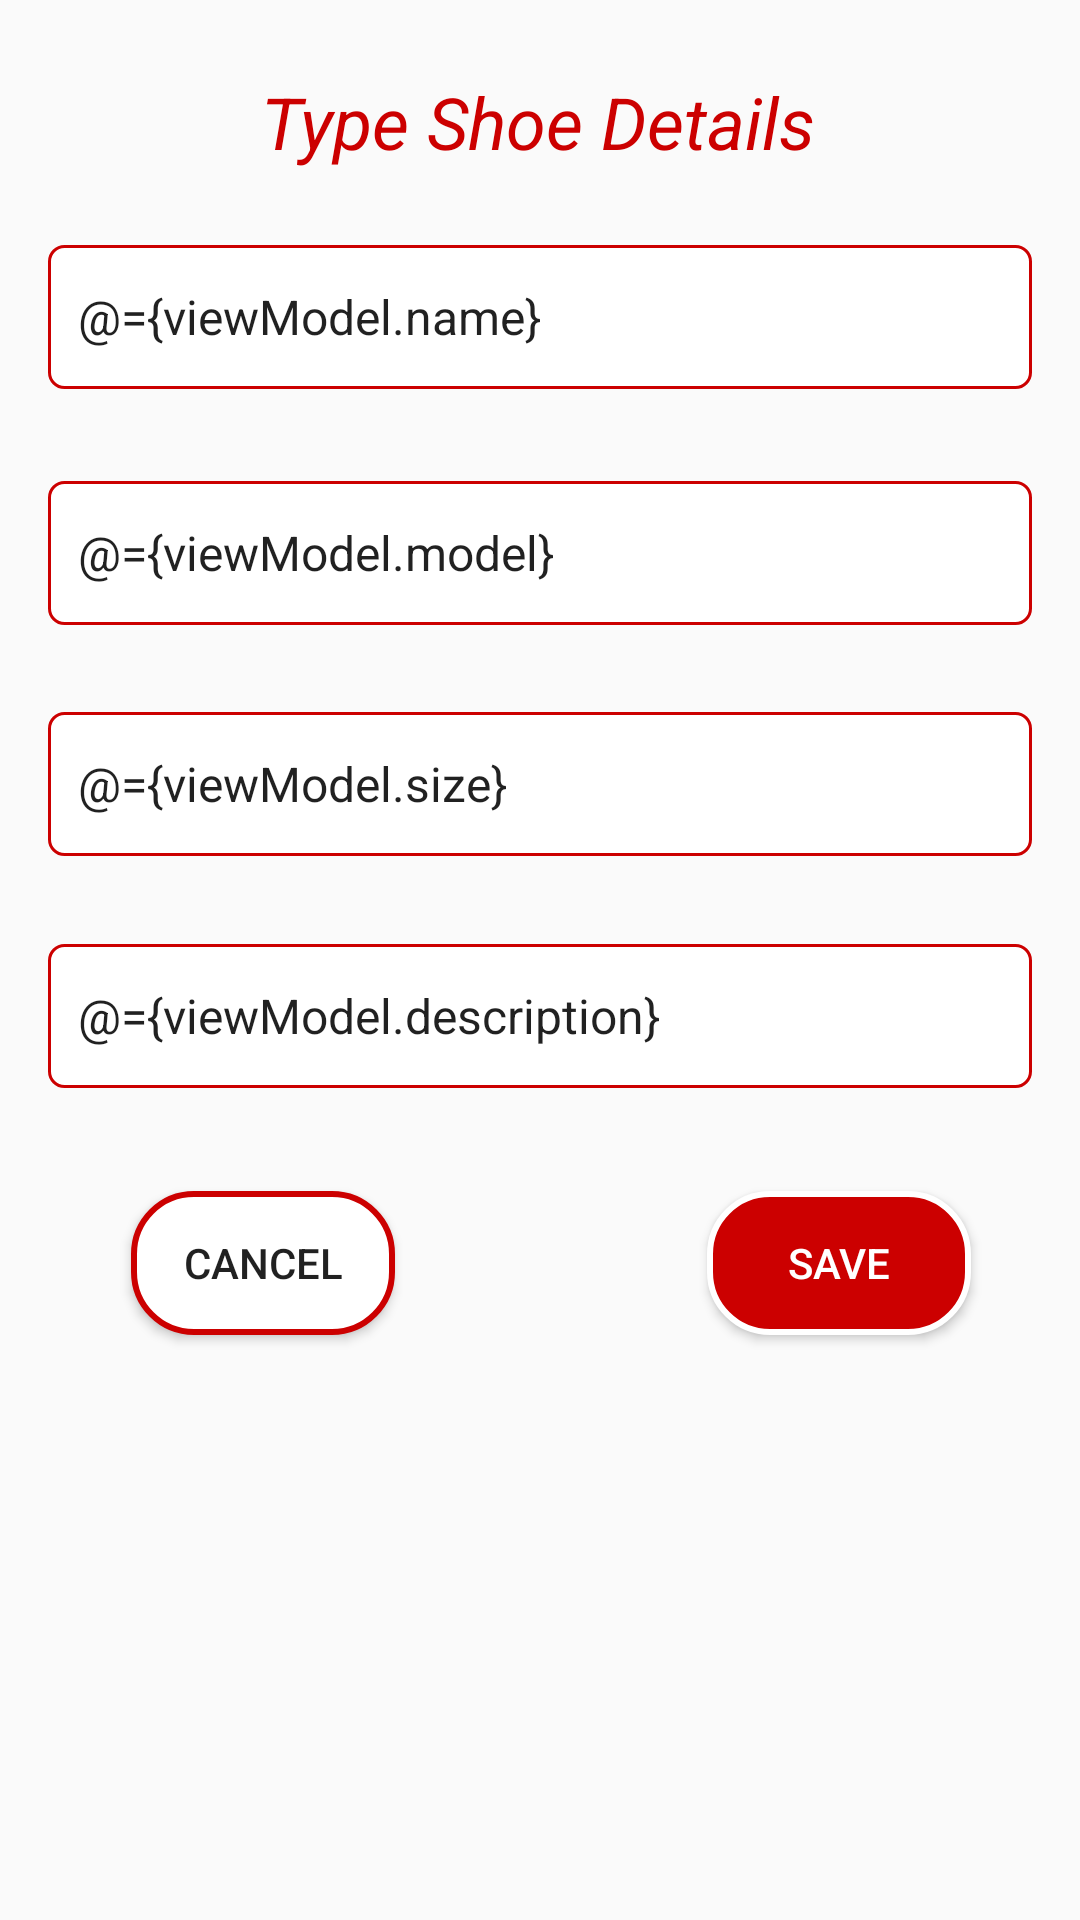

Reconstruct the res/layout file that produces this screen, plus the resources it refers to.
<!-- AndroidManifest.xml: application theme Theme.ShoesStore -->
<!-- res/layout/fragment_shoe_detail.xml -->
<?xml version="1.0" encoding="utf-8"?>
<layout xmlns:android="http://schemas.android.com/apk/res/android"
    xmlns:app="http://schemas.android.com/apk/res-auto"
    xmlns:tools="http://schemas.android.com/tools">

    <data>
        <variable
            name="viewModel"
            type="com.example.shoesstore.model.Shoes" />
    </data>


    

    <androidx.constraintlayout.widget.ConstraintLayout
        android:layout_width="match_parent"
        android:layout_height="match_parent"
        tools:context=".ui.ShoeDetailFragment">


        <TextView
            android:layout_width="wrap_content"
            android:layout_height="wrap_content"
            android:text="Type Shoe Details"
            android:textColor="@android:color/holo_red_dark"
            android:textSize="24sp"
            android:textStyle="italic"
            app:layout_constraintBottom_toTopOf="@+id/name_editText"
            app:layout_constraintEnd_toEndOf="parent"
            app:layout_constraintHorizontal_bias="0.497"
            app:layout_constraintStart_toStartOf="parent"
            app:layout_constraintTop_toTopOf="parent"
            app:layout_constraintVertical_bias="0.491" />

        <EditText
            android:id="@+id/name_editText"
            android:layout_width="0dp"
            android:layout_height="48dp"
            android:layout_margin="16sp"
            android:background="@drawable/edit_text"
            android:hint=" Type Shoe name : "
            android:inputType="text"
            android:paddingStart="10dp"
            android:paddingEnd="10dp"
            android:text="@={viewModel.name}"
            android:textSize="16sp"
            app:layout_constraintBottom_toBottomOf="parent"
            app:layout_constraintEnd_toEndOf="parent"
            app:layout_constraintStart_toStartOf="parent"
            app:layout_constraintTop_toTopOf="parent"
            app:layout_constraintVertical_bias="0.117" />

        <EditText
            android:id="@+id/model_editText"
            android:layout_width="0dp"
            android:layout_height="48dp"
            android:layout_margin="16sp"
            android:background="@drawable/edit_text"
            android:hint="Type Shoe model : "
            android:inputType="text"
            android:paddingStart="10dp"
            android:paddingEnd="10dp"
            android:text="@={viewModel.model}"
            android:textSize="16sp"
            app:layout_constraintBottom_toBottomOf="parent"
            app:layout_constraintEnd_toEndOf="parent"
            app:layout_constraintHorizontal_bias="0.781"
            app:layout_constraintStart_toStartOf="parent"
            app:layout_constraintTop_toBottomOf="@+id/name_editText"
            app:layout_constraintVertical_bias="0.034" />

        <EditText
            android:id="@+id/size_editText"
            android:layout_width="0dp"
            android:layout_height="48dp"
            android:layout_margin="16sp"
            android:layout_marginStart="10dp"
            android:background="@drawable/edit_text"
            android:hint="Type Shoe size :"
            android:inputType="number"
            android:paddingStart="10dp"
            android:paddingEnd="10dp"
            android:text="@={viewModel.size}"
            android:textSize="16sp"
            app:layout_constraintBottom_toBottomOf="parent"
            app:layout_constraintEnd_toEndOf="parent"
            app:layout_constraintHorizontal_bias="0.272"
            app:layout_constraintStart_toStartOf="parent"
            app:layout_constraintTop_toBottomOf="@+id/model_editText"
            app:layout_constraintVertical_bias="0.037" />

        <EditText
            android:id="@+id/desc_editText"
            android:layout_width="0dp"
            android:layout_height="48dp"
            android:layout_margin="16sp"
            android:layout_marginStart="10dp"
            android:background="@drawable/edit_text"
            android:hint="Type Shoe description : "
            android:paddingStart="10dp"
            android:paddingEnd="10dp"
            android:text="@={viewModel.description}"
            android:textSize="16sp"
            app:layout_constraintBottom_toBottomOf="parent"
            app:layout_constraintEnd_toEndOf="parent"
            app:layout_constraintHorizontal_bias="0.272"
            app:layout_constraintStart_toStartOf="parent"
            app:layout_constraintTop_toBottomOf="@+id/size_editText"
            app:layout_constraintVertical_bias="0.048" />

        <Button
            android:id="@+id/button_cancel"
            android:layout_width="wrap_content"
            android:layout_height="wrap_content"
            android:background="@drawable/btn_logout"
            android:text="Cancel"
            app:layout_constraintBottom_toBottomOf="parent"
            app:layout_constraintEnd_toEndOf="parent"
            app:layout_constraintHorizontal_bias="0.16"
            app:layout_constraintStart_toStartOf="parent"
            app:layout_constraintTop_toBottomOf="@+id/desc_editText"
            app:layout_constraintVertical_bias="0.149" />

        <Button
            android:id="@+id/button_save"
            android:layout_width="wrap_content"
            android:layout_height="wrap_content"
            android:background="@drawable/btn_login"
            android:text="Save"
            android:textColor="@color/white"
            app:layout_constraintBottom_toBottomOf="@+id/button_cancel"
            app:layout_constraintEnd_toEndOf="parent"
            app:layout_constraintHorizontal_bias="0.741"
            app:layout_constraintStart_toEndOf="@+id/button_cancel"
            app:layout_constraintTop_toTopOf="@+id/button_cancel"
            app:layout_constraintVertical_bias="1.0" />

    </androidx.constraintlayout.widget.ConstraintLayout>

</layout>
<!-- resources referenced by this layout -->
<resources>
  <!-- drawable btn_login (drawable) -->
  <?xml version="1.0" encoding="utf-8"?>
  <selector xmlns:android="http://schemas.android.com/apk/res/android">
      <item>
          <shape android:shape="rectangle">
              <corners android:radius="20dp"/>
              <stroke android:color="@color/white"
                  android:width="2dp"/>
              <solid android:color="@android:color/holo_red_dark"/>
          </shape>
      </item>
  </selector>
  <!-- drawable btn_logout (drawable) -->
  <?xml version="1.0" encoding="utf-8"?>
  <selector xmlns:android="http://schemas.android.com/apk/res/android">
      <item>
          <shape android:shape="rectangle">
              <corners android:radius="20dp"/>
              <stroke android:color="@android:color/holo_red_dark"
                  android:width="2dp"/>
              <solid android:color="@color/white"/>
          </shape>
      </item>
  </selector>
  <!-- drawable edit_text (drawable) -->
  <?xml version="1.0" encoding="utf-8"?>
  <shape xmlns:android="http://schemas.android.com/apk/res/android"
      android:shape="rectangle">
      <solid android:color="#FFFFFF" />
      <stroke
          android:width="1dp"
          android:color="@android:color/holo_red_dark" />
      <corners
          android:bottomLeftRadius="5dp"
          android:bottomRightRadius="5dp"
          android:topLeftRadius="5dp"
          android:topRightRadius="5dp" />
  
  </shape>
  <style name="Theme.ShoesStore" parent="Theme.AppCompat.Light.DarkActionBar">
          
          <item name="colorPrimary">@android:color/holo_red_dark</item>
          <item name="colorPrimaryVariant">@color/design_default_color_error</item>
          <item name="colorOnPrimary">@color/white</item>
          
          <item name="colorSecondary">@color/teal_200</item>
          <item name="colorSecondaryVariant">@color/teal_700</item>
          <item name="colorOnSecondary">@color/black</item>
          
          <item name="android:statusBarColor">?attr/colorPrimaryVariant</item>
          
      </style>
  <!-- not gathered from this repository: default colours our renderer supplied (Android Studio template values) -->
  <color name="teal_200">#FF03DAC5</color>
  <color name="teal_700">#FF018786</color>
  <color name="black">#FF000000</color>
  <color name="white">#FFFFFFFF</color>
</resources>
